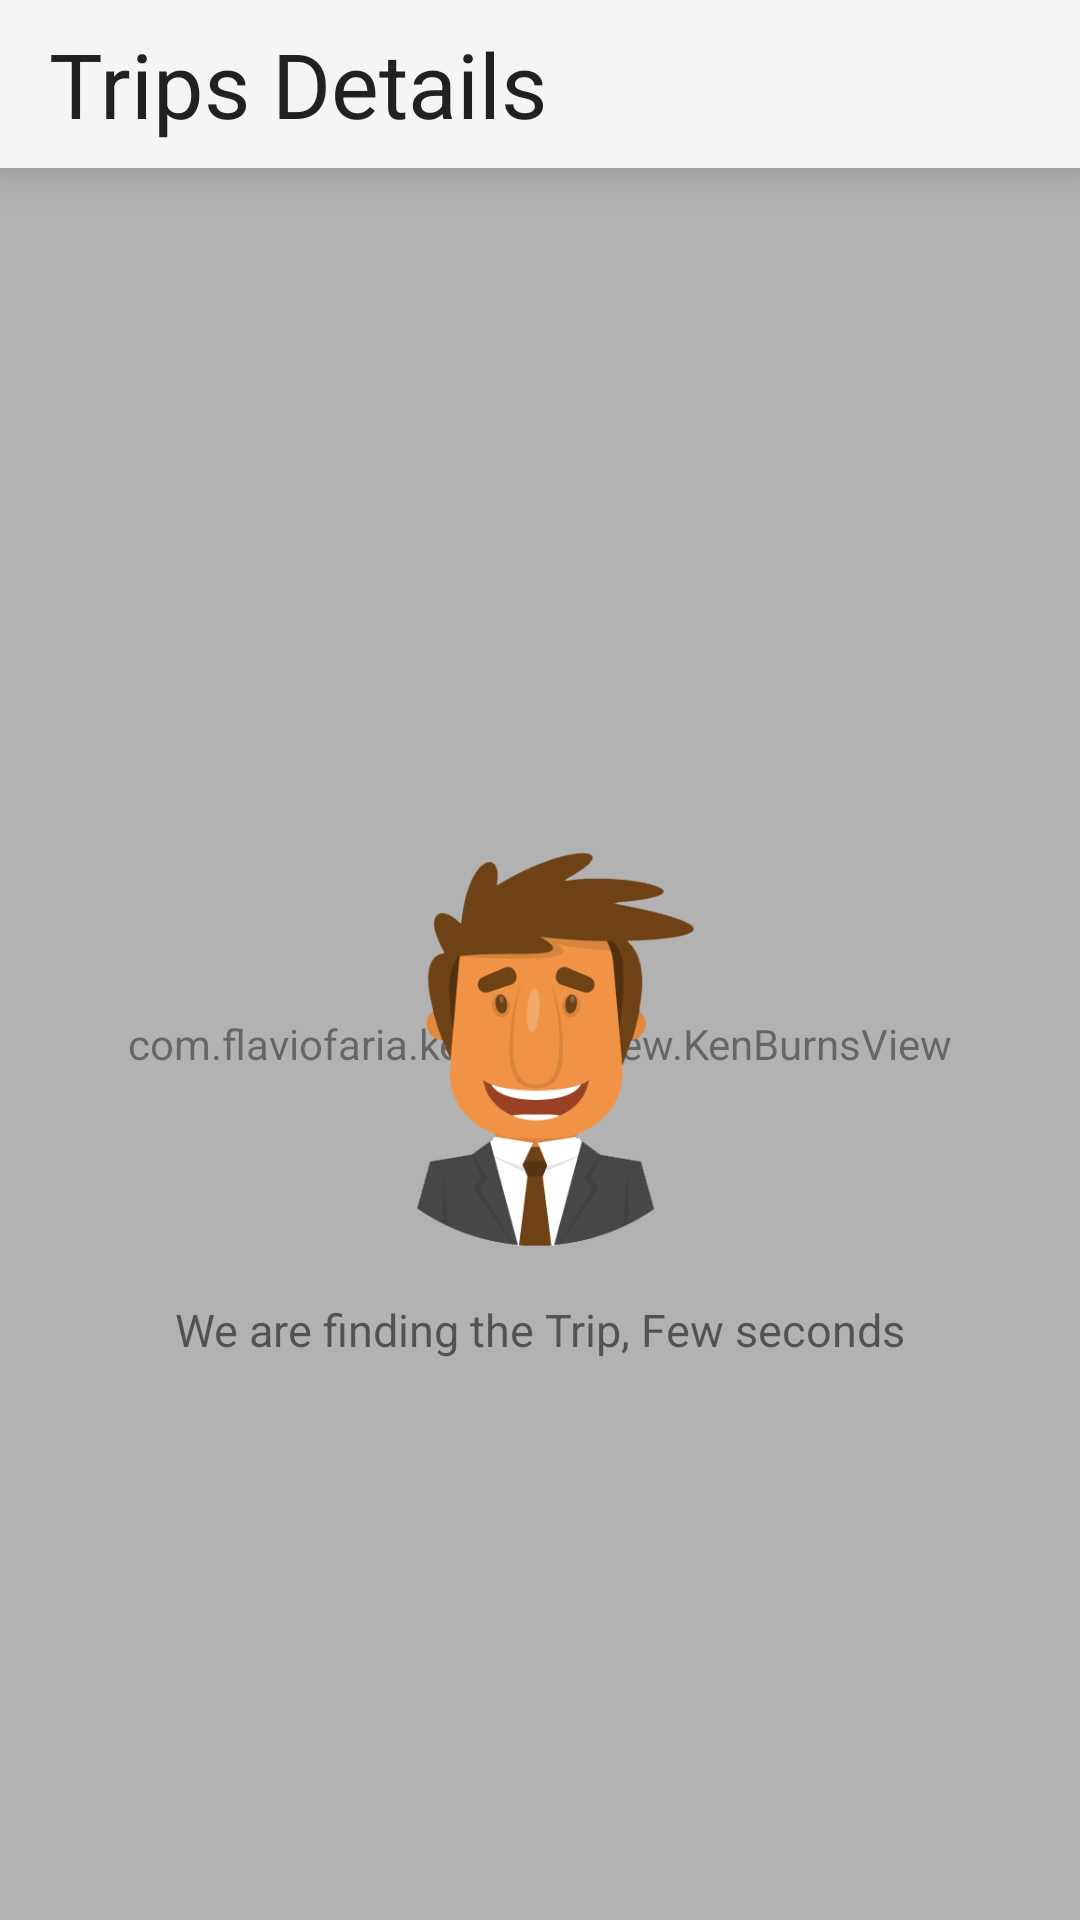

Produce the Android XML layout that renders to this screen, including the resource entries it uses.
<!-- AndroidManifest.xml: application theme AppTheme -->
<!-- res/layout/activity_trip_detailed_panel_for_stream.xml -->
<?xml version="1.0" encoding="utf-8"?>
<RelativeLayout xmlns:android="http://schemas.android.com/apk/res/android"
    xmlns:tools="http://schemas.android.com/tools"
    android:layout_width="match_parent"
    android:layout_height="match_parent"

    tools:context="in.techmafiya.transport.Activities.TripDetailedPanelForStream">

    <android.support.v7.widget.Toolbar
        android:id="@+id/toolbar"
        android:layout_width="match_parent"
        android:layout_height="?attr/actionBarSize"
        android:background="?attr/colorPrimary"
        android:elevation="10dp"
        android:theme="@style/ThemeOverlay.AppCompat.Dark" >

        <TextView
            android:layout_width="wrap_content"
            android:layout_height="wrap_content"
            android:textSize="30sp"
            android:id="@+id/tx"
            android:layout_centerHorizontal="true"
            android:textColor="@color/colorAccent"
            android:gravity="center"
            android:text="Trips Details"/>
    </android.support.v7.widget.Toolbar>
    <com.flaviofaria.kenburnsview.KenBurnsView
        android:layout_below="@+id/toolbar"
        android:layout_width="match_parent"
        android:layout_height="match_parent"
        android:scaleType="centerInside"
        android:src="@drawable/bk" />
    <TextView
        android:layout_width="match_parent"
        android:layout_height="match_parent"
        android:alpha="0.4"
        android:background="#ffffff"/>

    <RelativeLayout
        android:layout_width="match_parent"
        android:layout_below="@+id/toolbar"
        android:layout_height="match_parent">
        <ListView
            android:layout_width="match_parent"
            android:layout_height="match_parent"
            android:divider="@android:color/transparent"
            android:padding="5dp"
            android:visibility="gone"
            android:id="@+id/listview"
            android:scrollbars="none"></ListView>
        <ImageView
            android:id="@+id/person"
            android:layout_width="150dp"
            android:src="@drawable/create"
            android:layout_centerVertical="true"
            android:layout_centerHorizontal="true"
            android:layout_height="150dp" />
        <TextView
            android:id="@+id/persontext"
            android:layout_below="@+id/person"
            android:layout_width="wrap_content"
            android:textSize="15sp"
            android:padding="10dp"
            android:layout_centerHorizontal="true"
            android:layout_height="wrap_content"
            android:text="We are finding the Trip, Few seconds"/>
    </RelativeLayout>
</RelativeLayout>
<!-- resources referenced by this layout -->
<resources>
  <color name="colorAccent">#212121</color>
  <!-- drawable create: png bitmap (drawable, 88131 bytes) -->
  <style name="AppTheme" parent="Theme.AppCompat.Light.NoActionBar">
          
          <item name="colorPrimary">@color/colorPrimary</item>
          <item name="colorPrimaryDark">@color/colorPrimaryDark</item>
          <item name="colorAccent">@color/colorAccent</item>
      </style>
  <color name="colorPrimary">#F5F5F5</color>
  <color name="colorPrimaryDark">#F5F5F5</color>
</resources>
